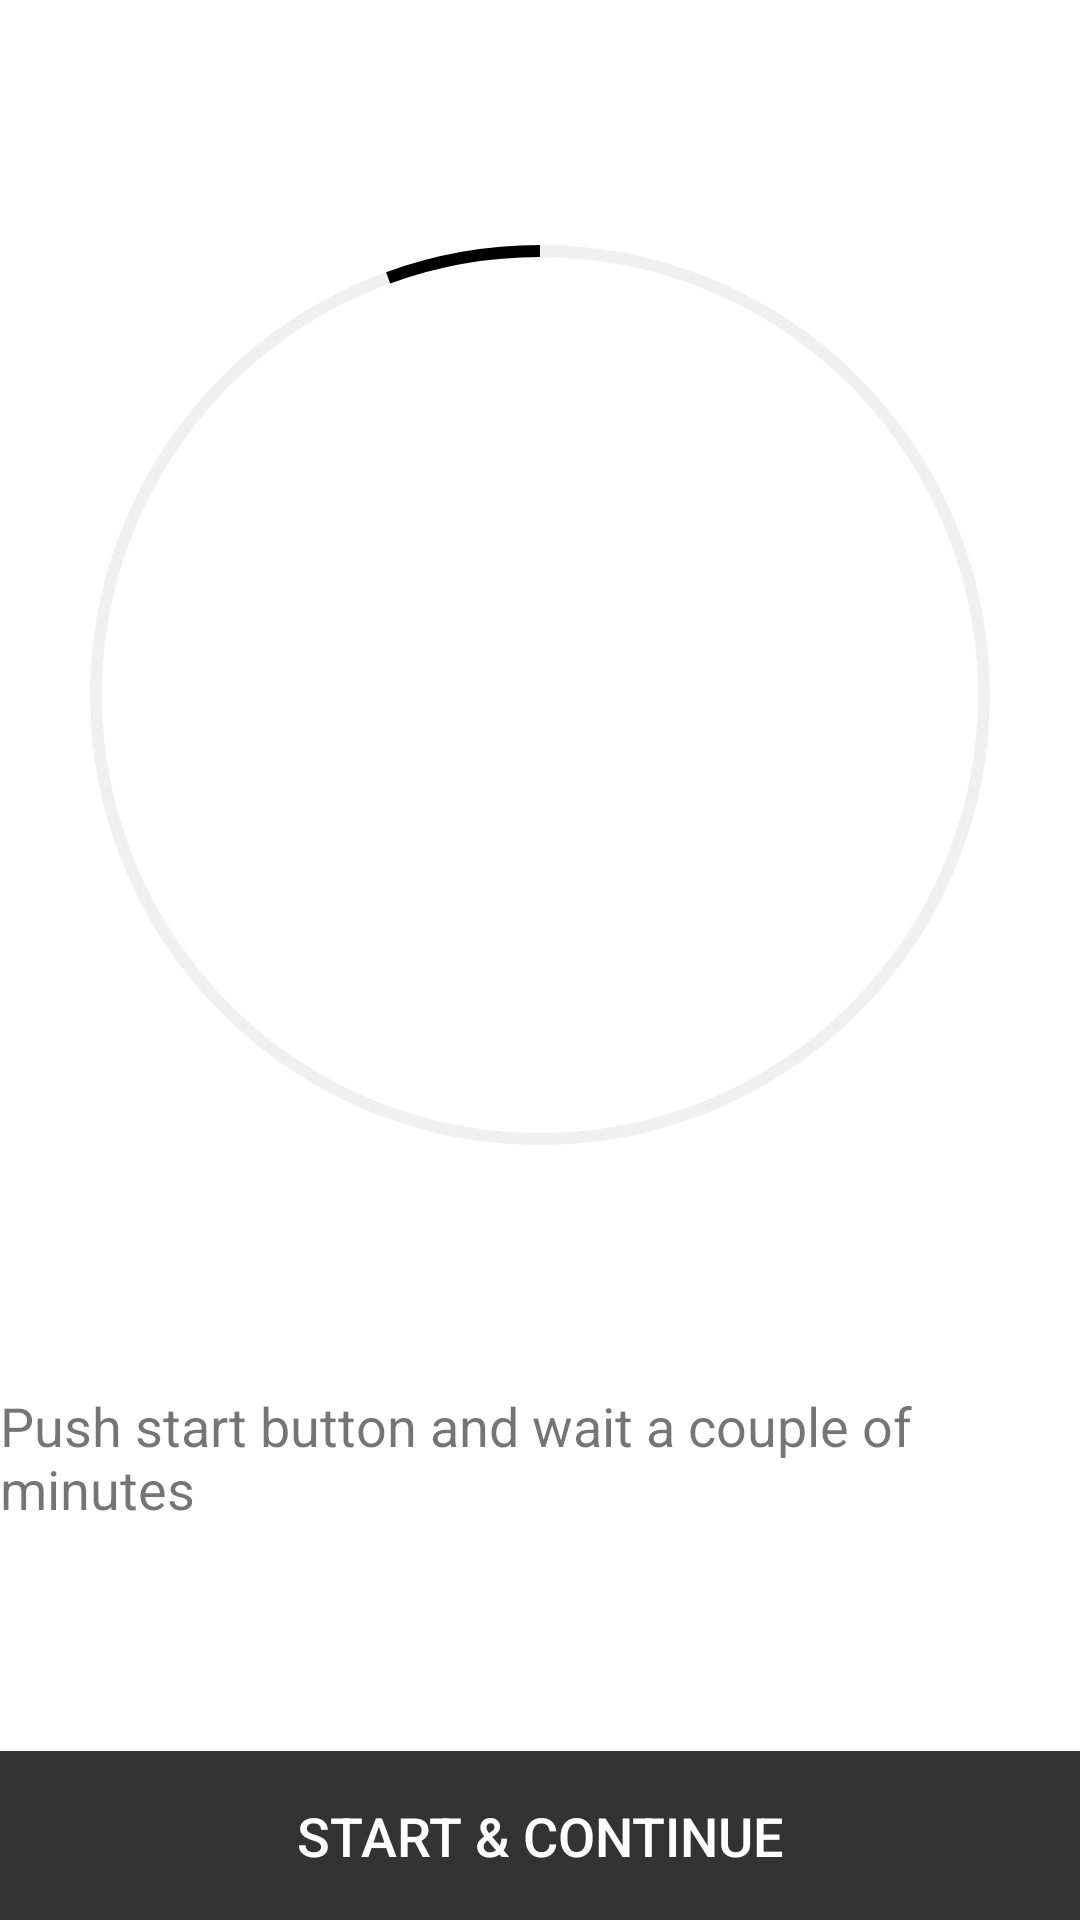

This screen was rendered from an Android layout file. Write that file and the resources it references.
<!-- AndroidManifest.xml: application theme Theme.SMSApp -->
<!-- res/layout/fragment_start.xml -->
<?xml version="1.0" encoding="utf-8"?>
<androidx.constraintlayout.widget.ConstraintLayout xmlns:android="http://schemas.android.com/apk/res/android"
    xmlns:app="http://schemas.android.com/apk/res-auto"
    xmlns:tools="http://schemas.android.com/tools"
    android:layout_width="match_parent"
    android:layout_height="match_parent"
    tools:context=".ui.main.StartFragment">

    <com.google.android.material.progressindicator.CircularProgressIndicator
        android:id="@+id/progress_bar"
        android:layout_width="wrap_content"
        android:layout_height="wrap_content"
        android:indeterminate="true"
        app:indicatorColor="@color/black"
        app:indicatorSize="300dp"
        app:layout_constraintEnd_toEndOf="parent"
        app:layout_constraintStart_toStartOf="parent"
        app:layout_constraintTop_toTopOf="parent"
        app:layout_constraintBottom_toTopOf="@id/tv_eta"
        app:trackColor="@color/grey"
        tools:visibility="visible" />

    <TextView
        android:id="@+id/tv_progress"
        android:layout_width="wrap_content"
        android:layout_height="wrap_content"
        android:elevation="5dp"
        android:textSize="56sp"
        app:layout_constraintBottom_toBottomOf="@id/progress_bar"
        app:layout_constraintEnd_toEndOf="@id/progress_bar"
        app:layout_constraintStart_toStartOf="@id/progress_bar"
        app:layout_constraintTop_toTopOf="@id/progress_bar"
        tools:text="Text" />

    <TextView
        android:id="@+id/tv_eta"
        android:layout_width="wrap_content"
        android:layout_height="wrap_content"
        android:layout_marginBottom="54dp"
        android:textSize="18sp"
        android:text="@string/eta_string_start"
        app:layout_constraintBottom_toBottomOf="parent"
        app:layout_constraintEnd_toEndOf="parent"
        app:layout_constraintStart_toStartOf="parent"
        app:layout_constraintTop_toBottomOf="@id/progress_bar" />

    <androidx.appcompat.widget.AppCompatButton
        android:layout_width="0dp"
        android:layout_height="wrap_content"
        android:enabled="true"
        android:id="@+id/btn_next"
        android:paddingBottom="16dp"
        android:textColor="@color/white"
        android:text="@string/continue_string"
        app:layout_constraintBottom_toBottomOf="parent"
        app:layout_constraintStart_toStartOf="parent"
        app:layout_constraintEnd_toEndOf="parent"
        android:textSize="18sp"
        android:paddingEnd="24dp"
        android:paddingStart="24dp"
        android:paddingTop="16dp"
        android:background="#333333"/>

</androidx.constraintlayout.widget.ConstraintLayout>
<!-- resources referenced by this layout -->
<resources>
  <color name="black">#FF000000</color>
  <color name="grey">#F0F0F0</color>
  <color name="white">#FFFFFFFF</color>
  <string name="continue_string">Start &amp; Continue</string>
  <string name="eta_string_start">Push start button and wait a couple of minutes</string>
  <style name="Theme.SMSApp" parent="Theme.MaterialComponents.Light.NoActionBar">
  
          
          <item name="colorPrimary">@color/purple_500</item>
          <item name="colorPrimaryVariant">@color/purple_700</item>
          <item name="colorOnPrimary">@color/white</item>
  
          
          <item name="colorSecondary">@color/teal_200</item>
          <item name="colorSecondaryVariant">@color/teal_700</item>
          <item name="colorOnSecondary">@color/black</item>
  
          
          <item name="android:statusBarColor">?attr/colorPrimaryVariant</item>
  
          
  
          
          <item name="bottomNavigationStyle">@style/BottomNavigationViewStyle</item>
  
          
          <item name="windowActionModeOverlay">true</item>
          <item name="actionModeStyle">@style/ActionMode</item>
  
          
          <item name="windowActionBar">false</item>
          <item name="windowNoTitle">true</item>
          <item name="windowActionBarOverlay">true</item>
  
          
          <item name="conversationTextColor">@color/textColorLight</item>
          <item name="conversationTextHintColor">@color/textColorHintLight</item>
  
      </style>
  <color name="purple_500">#FF6200EE</color>
  <color name="purple_700">#FF3700B3</color>
  <color name="teal_200">#FF03DAC5</color>
  <color name="teal_700">#FF018786</color>
  <style name="BottomNavigationViewStyle" parent="Widget.MaterialComponents.BottomNavigationView.Colored">
          <item name="materialThemeOverlay">@style/BottomNavigationView</item>
      </style>
  <style name="ActionMode" parent="Widget.AppCompat.ActionMode">
          <item name="background">?attr/colorPrimary</item>
          <item name="titleTextStyle">?attr/textAppearanceHeadline6</item>
          <item name="subtitleTextStyle">?attr/textAppearanceSubtitle1</item>
      </style>
  <color name="textColorLight">#101010</color>
  <color name="textColorHintLight">#393939</color>
  <style name="BottomNavigationView">
          <item name="colorOnPrimary">@color/black</item>
      </style>
</resources>
